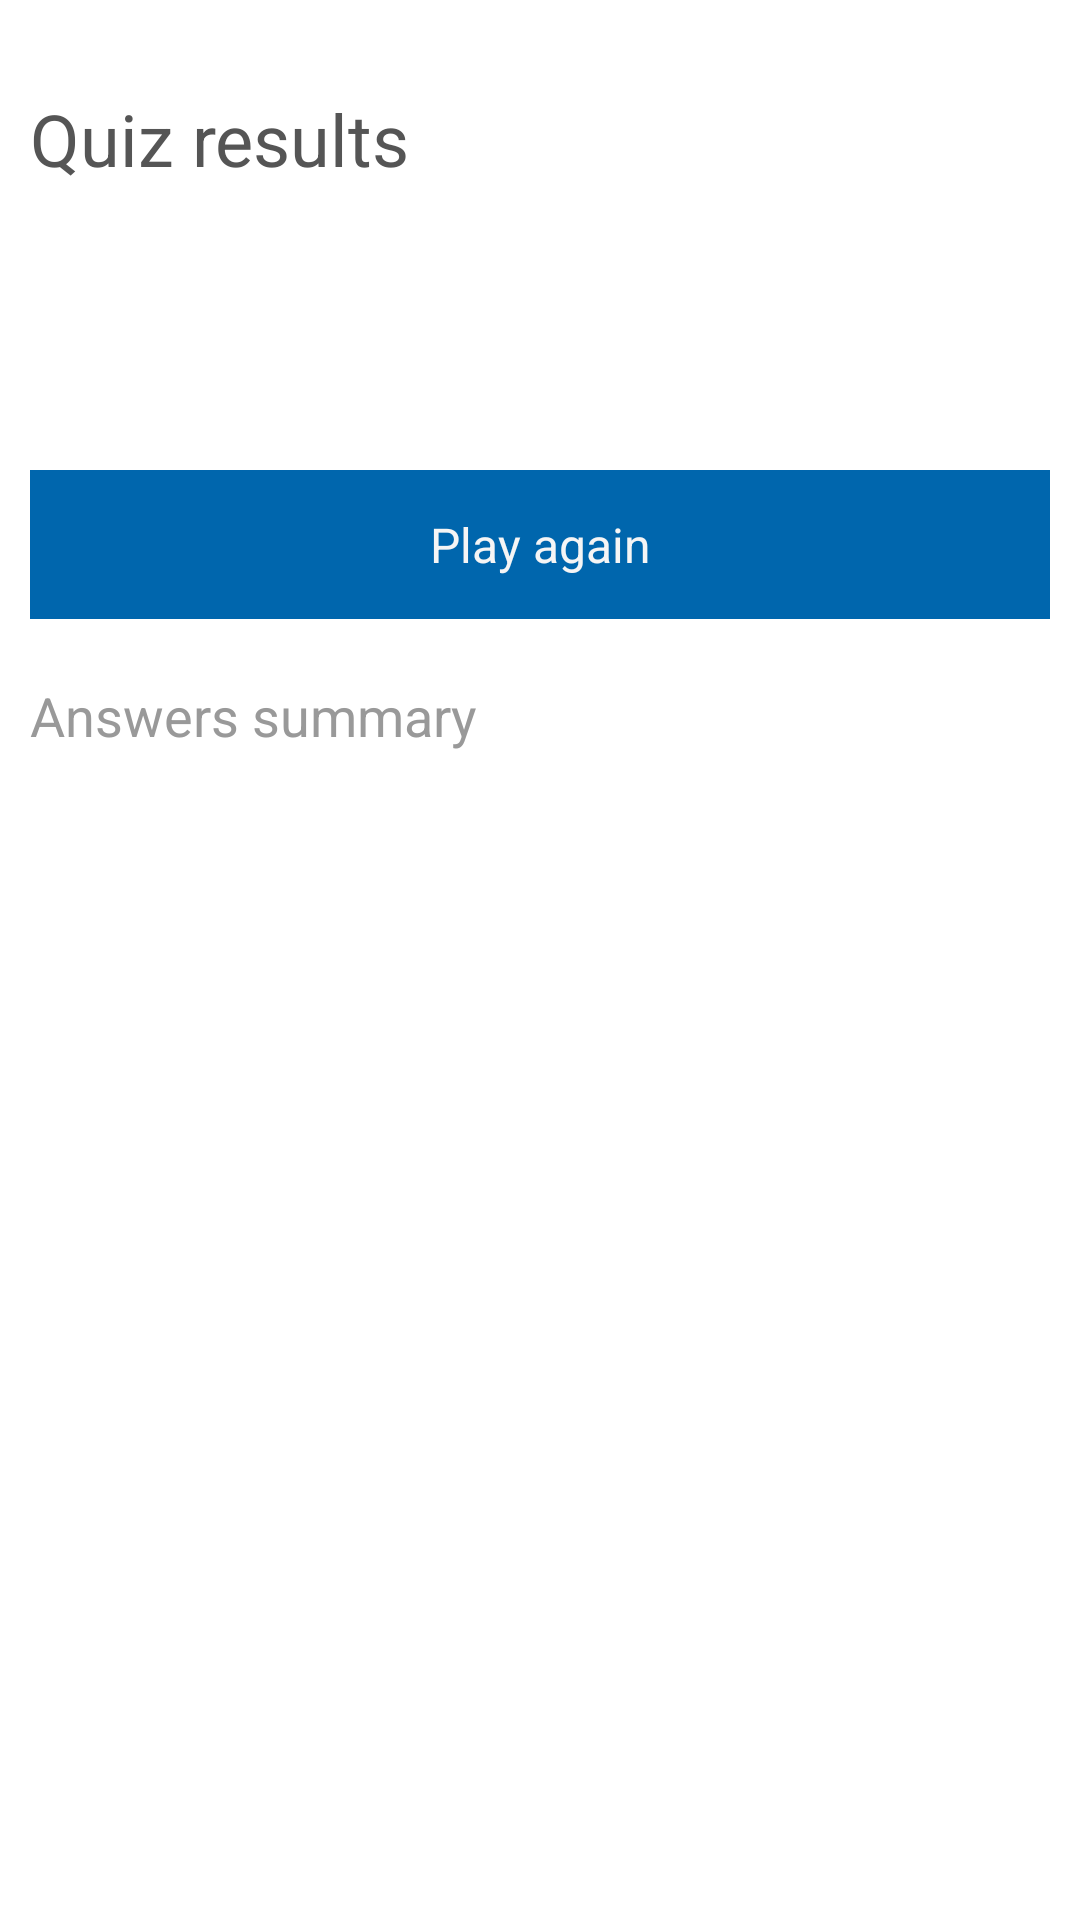

Layout XML and referenced resources for this Android screen:
<!-- AndroidManifest.xml: application theme Theme.Sherlock.Light -->
<!-- res/layout/activity_quiz_results.xml -->
<?xml version="1.0" encoding="utf-8"?>
<ScrollView xmlns:android="http://schemas.android.com/apk/res/android"
    android:layout_width="match_parent"
    android:layout_height="match_parent"
    android:background="@color/white" >

    <LinearLayout
        android:layout_width="match_parent"
        android:layout_height="wrap_content"
        android:orientation="vertical" >
        
        <TextView
        android:id="@+id/textView1"
        style="@style/ActivityTitle"
        android:layout_width="match_parent"
        android:layout_height="wrap_content"
        android:text="@string/lbl_quiz_results" />

        <LinearLayout
            android:layout_width="match_parent"
            android:layout_height="wrap_content"
            android:orientation="vertical"
            android:padding="10dp" >

            <TextView
                android:id="@+id/resultsOverview"
                style="@style/ApplicationTag"
                android:layout_width="match_parent"
                android:layout_height="wrap_content" />
            
            <TextView
						    android:id="@+id/BtnRestartQuiz"
						    style="@style/ApplicationButton"
						    android:layout_width="match_parent"
						    android:layout_height="wrap_content"
						    android:text="@string/lbl_restart_quiz" />
            
            <TextView
                style="@style/ApplicationTag"
                android:layout_width="match_parent"
                android:layout_height="wrap_content"
                android:text="@string/lbl_results_summary" />

            <LinearLayout
                android:id="@+id/ResultsSummary"
                android:layout_width="match_parent"
                android:layout_height="wrap_content"
                android:orientation="vertical" >
            </LinearLayout>

        </LinearLayout>
        
    </LinearLayout>
    

</ScrollView>
<!-- resources referenced by this layout -->
<resources>
  <color name="white">#ffffff</color>
  <string name="lbl_quiz_results">Quiz results</string>
  <string name="lbl_restart_quiz">Play again</string>
  <string name="lbl_results_summary">Answers summary</string>
  <style name="ActivityTitle">
          <item name="android:paddingTop">30dp</item>
          <item name="android:paddingLeft">10dp</item>
          <item name="android:layout_marginBottom">40dp</item>
          <item name="android:textSize">24sp</item>
          <item name="android:textColor">@color/grey_dark</item>
      </style>
  <style name="ApplicationButton">
          <item name="android:gravity">center</item>
          <item name="android:layout_gravity">bottom</item>
          <item name="android:background">@color/blue_dark</item>
          <item name="android:textColor">@color/grey_light</item>
          <item name="android:padding">14dp</item>
          <item name="android:textSize">16sp</item>
          <item name="android:layout_marginTop">10dp</item>
          <item name="android:layout_marginBottom">20dp</item>
      </style>
  <style name="ApplicationTag">
          <item name="android:textColor">@color/grey_medium</item>
          <item name="android:textSize">18sp</item>
          <item name="android:layout_marginBottom">10dp</item>
      </style>
  <color name="grey_dark">#555555</color>
  <color name="blue_dark">#0066ad</color>
  <color name="grey_light">#f5f5f5</color>
  <color name="grey_medium">#999999</color>
</resources>
